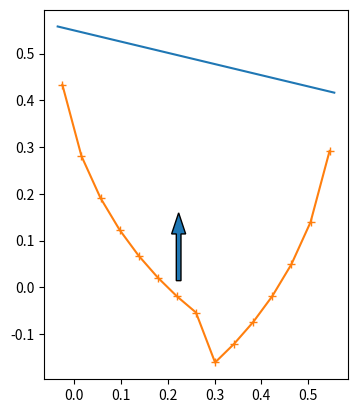

Source code (Python): (Note: this script raises an exception after producing the figure.)

import numpy as np
from matplotlib import pyplot as plt

class OrientationObstacle:
    def __init__(self, start, end):
        buffer = 0.05 
        self.start = start
        self.end = end

        self.start[0] -= buffer
        self.end[0] += buffer

        self.t_start = None 
        self.t_end = None
        self.new_pt = None
        self.c_x = None 
        self.pt_left = None
        self.pt_right = None
        self.d_min = None 
        self.d_max = None

    def reset_pts(self):
        self.t_start = [0, 0]
        self.t_end = [0, 0]
        self.new_pt = [0, 0]
        self.c_x = [0, 0] 
        self.pt_left = [0, 0]
        self.pt_right = [0, 0]
        
    def run_check(self, pt, theta, d_min, d_max):
        rot_m = np.array([[np.cos(theta), -np.sin(theta)], 
                [np.sin(theta), np.cos(theta)]])
        self.t_start = rot_m @ self.start 
        self.t_end = rot_m @ self.end  
        self.new_pt = rot_m @pt 

        self.d_min = d_min
        self.d_max = d_max
        
        # run checks
        if self.new_pt[0] < self.t_start[0] or self.new_pt[0] > self.t_end[0]:
            # print(f"Definitely safe: x outside range")
            self.reset_pts()
            self.safe_value = True
            return
        
        if self.new_pt[1] > self.t_start[1] and self.new_pt[1] > self.t_end[1]:
            # print(f"Definite crash, y is too big")
            self.reset_pts()
            self.safe_value =  False
            return

        self.c_x = self.t_start[0] + (self.t_end[0] - self.t_start[0]) / 2
        
        y_required = self.find_critical_point(self.new_pt[0])

        if y_required > self.new_pt[1]:
            self.safe_value = True 
        else:
            self.safe_value = False

        print(f"{self.safe_value} -> y_req:{y_required:.4f}, NewPt: {self.new_pt} ->start:{self.t_start}, end: {self.t_end}")
            
        plot_orig(self.t_start, self.t_end, self.new_pt, 0)
        xs = np.linspace(self.t_start[0]+0.01, self.t_end[0]-0.01, 15)
        ys = np.zeros_like(xs)
        for i in range(len(xs)):
            ys[i] = self.find_critical_point(xs[i])
        
        plt.plot(xs, ys, '+-')
        # print(f"ys: {ys}")
        plt.pause(0.0001)

    def find_critical_point(self, x):
        if x < self.t_start[0] or x > self.t_end[0]:
            return 0 #

        if x > self.c_x:
            width = self.t_end[0] - x
            d_required = find_distance_obs(width, self.d_max)
            return self.t_end[1] - d_required

        else:
            width = x - self.t_start[0]
            d_required = find_distance_obs(width, abs(self.d_min))
            return self.t_start[1] - d_required


    def is_safe(self):
        return self.safe_value


    def plot_arc(self):
        xs = np.linspace(self.t_start[0]+0.01, self.t_end[0]-0.01, 30)
        ys = np.zeros_like(xs)
        for i in range(len(xs)):
            ys[i] = self.find_critical_point(xs[i])
        
        plt.plot(xs, ys, '+-')
        plt.pause(0.0001)


def plot_orig(p1, p2, pt, theta):
    plt.figure(3)
    xs = [p1[0], p2[0]]
    ys = [p1[1], p2[1]]
    plt.plot(xs, ys)
        
    plt.arrow(pt[0], pt[1], np.sin(theta)*0.1, np.cos(theta)*0.1, width=0.01, head_width=0.03)
    plt.gca().set_aspect('equal', adjustable='box')

    plt.pause(0.0001)

def plot_obs(p1, p2, pt, pl, pr):
    plt.figure(3)
    xs = [p1[0], p2[0]]
    ys = [p1[1], p2[1]]
    plt.plot(xs, ys)
        
    plt.arrow(pt[0], pt[1], 0, 0.1, width=0.01, head_width=0.03)

    pts = np.vstack((p1, p2, pr, pl, p1))
    plt.plot(pts[:, 0], pts[:, 1])
    plt.plot(0, 0, 'x', markersize=20)
    plt.gca().set_aspect('equal', adjustable='box')

    plt.pause(0.0001)




def y_interpolation(A, B, x_val):
    return A[1] + (B[1]-A[1]) * (x_val-A[0]) / (B[0]-A[0])

def find_distance_obs(w, d_max=0.4, L=0.33):
    ld = np.sqrt(w*2*L/np.tan(d_max))
    distance = (ld**2 - (w**2))**0.5
    return distance


def test_orientation():
    p1 = [-0.2, 0.5]
    p2 = [0.3, 0.6]
    o = OrientationObstacle(p1, p2)

    # o.check_location_safe([0.1, 0.1], 0)
    o.run_check([0.2, 0.1], -0.4, -0.4, 0.4)
    o.draw_obstacle()
    o.plot_arc()
    plt.show()
    o.run_check([-0.2, 0.1], 0.6, -0.4, 0.4)
    o.draw_obstacle()
    o.plot_arc()
    plt.show()

if __name__ == '__main__':

    test_orientation()
